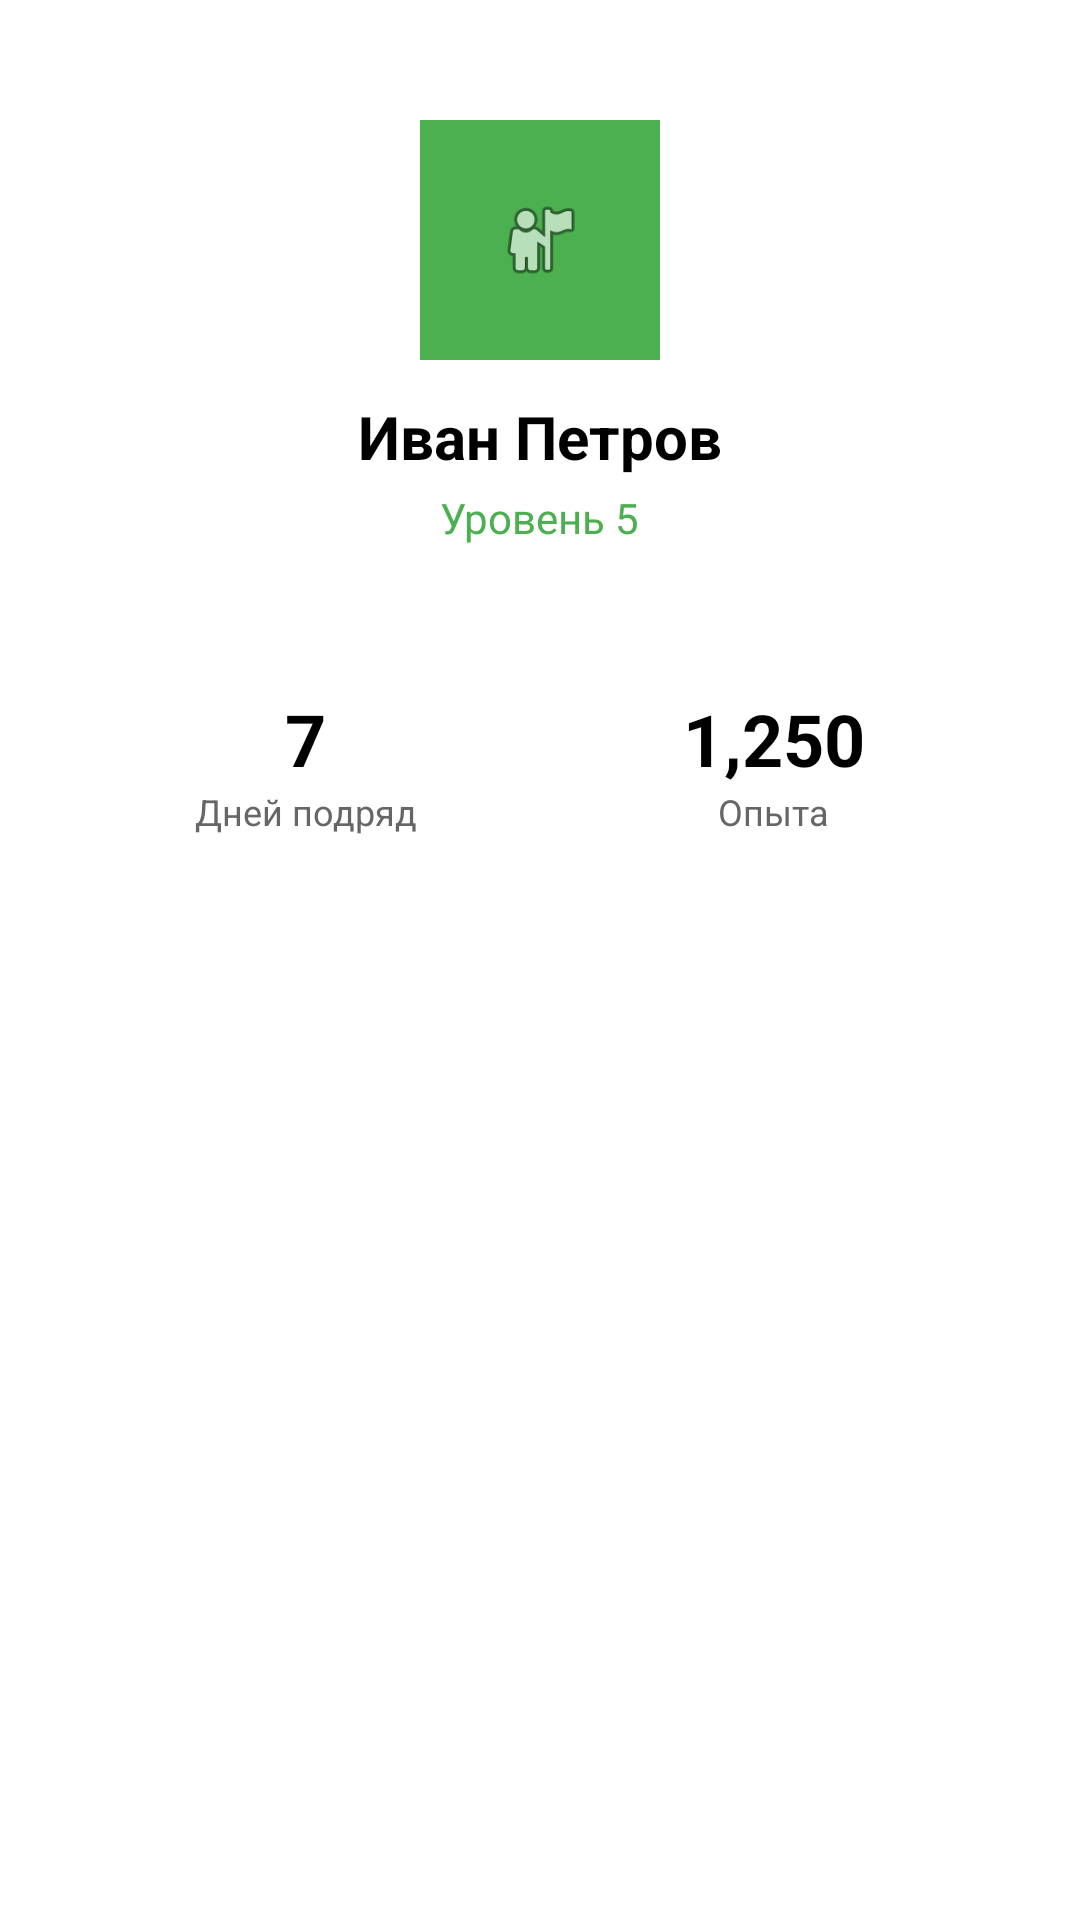

The Android layout XML behind this screen, and the referenced resources:
<!-- AndroidManifest.xml: application theme Theme.Smart_cards -->
<!-- res/layout/profile_fragment_layout.xml -->
<?xml version="1.0" encoding="utf-8"?>
<LinearLayout xmlns:android="http://schemas.android.com/apk/res/android"
    android:orientation="vertical"
    android:layout_width="match_parent"
    android:layout_height="match_parent"
    android:background="#FFFFFF"
    android:padding="24dp"
    android:paddingTop="?attr/actionBarSize"
    >

    
    <LinearLayout
        android:layout_width="match_parent"
        android:layout_height="wrap_content"
        android:orientation="vertical"
        android:gravity="center"
        android:padding="16dp"
        android:paddingTop="?attr/actionBarSize"
        >

        
        <ImageView
            android:layout_width="80dp"
            android:layout_height="80dp"
            android:background="#4CAF50"
            android:src="@android:drawable/ic_menu_myplaces"
        android:scaleType="centerInside"
        android:padding="25dp"
        android:layout_marginBottom="12dp" />

        
        <TextView
            android:id="@+id/username"
            android:layout_width="wrap_content"
            android:layout_height="wrap_content"
            android:text="Иван Петров"
            android:textSize="20sp"
            android:textStyle="bold"
            android:textColor="#000000" />

        
        <TextView
            android:id="@+id/levelText"
            android:layout_width="wrap_content"
            android:layout_height="wrap_content"
            android:text="Уровень 5"
            android:textSize="14sp"
            android:textColor="#4CAF50"
            android:layout_marginTop="4dp" />

    </LinearLayout>

    
    <LinearLayout
        android:layout_width="match_parent"
        android:layout_height="wrap_content"
        android:orientation="horizontal"
        android:layout_marginTop="32dp"
        android:gravity="center">

        
        <LinearLayout
            android:layout_width="0dp"
            android:layout_height="wrap_content"
            android:layout_weight="1"
            android:orientation="vertical"
            android:gravity="center">

            <TextView
                android:id="@+id/streakText"
                android:layout_width="wrap_content"
                android:layout_height="wrap_content"
                android:text="7"
                android:textSize="24sp"
                android:textStyle="bold"
                android:textColor="@color/black" />

            <TextView
                android:layout_width="wrap_content"
                android:layout_height="wrap_content"
                android:text="Дней подряд"
                android:textSize="12sp"
                android:textColor="#666666" />

        </LinearLayout>

        
        <LinearLayout
            android:layout_width="0dp"
            android:layout_height="wrap_content"
            android:layout_weight="1"
            android:orientation="vertical"
            android:gravity="center">

            <TextView
                android:id="@+id/experienceText"
                android:layout_width="wrap_content"
                android:layout_height="wrap_content"
                android:text="1,250"
                android:textSize="24sp"
                android:textStyle="bold"
                android:textColor="@color/black" />

            <TextView
                android:layout_width="wrap_content"
                android:layout_height="wrap_content"
                android:text="Опыта"
                android:textSize="12sp"
                android:textColor="#666666" />

        </LinearLayout>

    </LinearLayout>

</LinearLayout>
<!-- resources referenced by this layout -->
<resources>
  <color name="black">#FF000000</color>
  <style name="Theme.Smart_cards" parent="android:Theme.Material.Light.NoActionBar" />
</resources>
